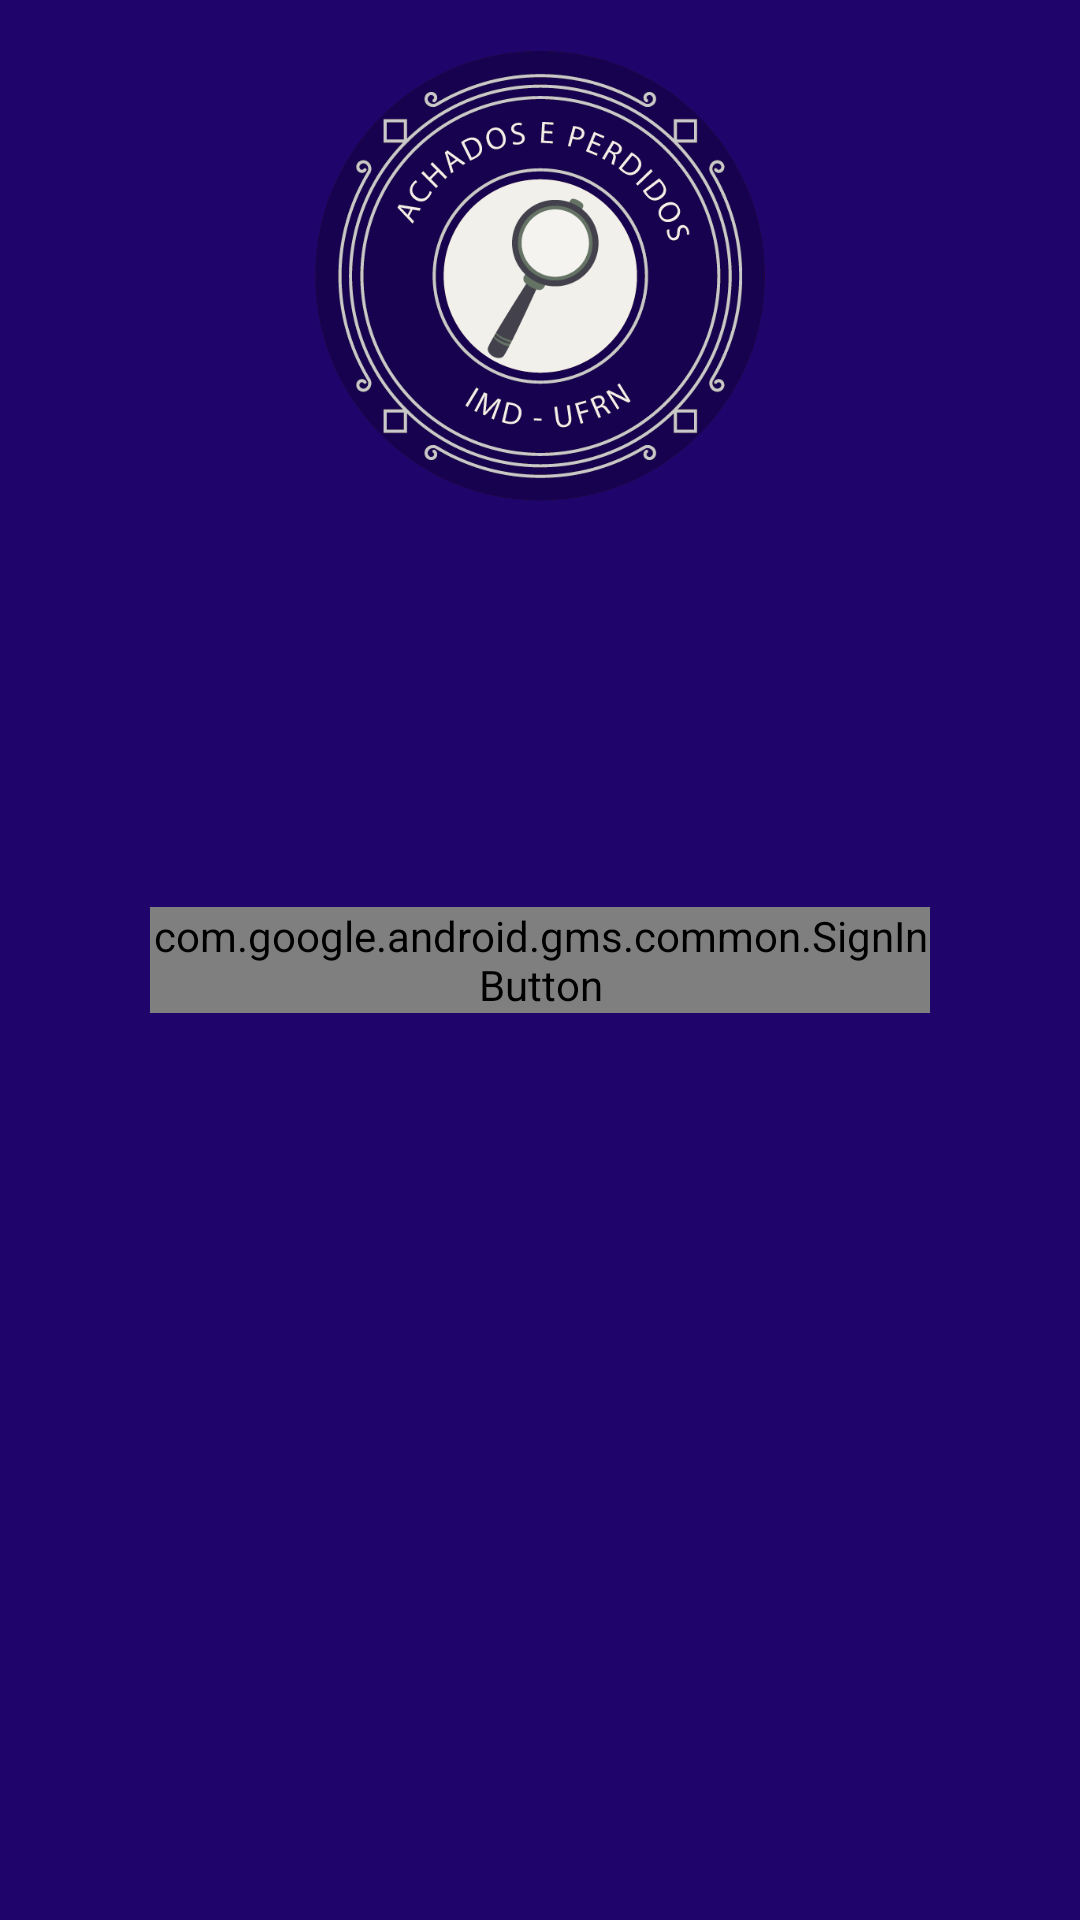

Reconstruct the res/layout file that produces this screen, plus the resources it refers to.
<!-- AndroidManifest.xml: activity theme AppTheme.NoActionBar -->
<!-- res/layout/activity_main.xml -->
<?xml version="1.0" encoding="utf-8"?>
<RelativeLayout xmlns:android="http://schemas.android.com/apk/res/android"
    xmlns:tools="http://schemas.android.com/tools"
    android:id="@+id/activity_main"
    android:layout_width="match_parent"
    android:layout_height="match_parent"
    tools:context="br.ufrn.stronda.newlostandfound.Activity.MainActivity"
    android:background="@color/colorbg">

        <com.google.android.gms.common.SignInButton
            android:id="@+id/sign_in_button"
            android:layout_width="match_parent"
            android:layout_height="wrap_content"
            android:layout_marginTop="300dp"
            android:layout_marginLeft="50dp"
            android:layout_marginRight="50dp"
            android:layout_centerHorizontal="true"
            android:layout_centerVertical="true"
            />

        <ImageView
            android:layout_width="150dp"
            android:layout_height="150dp"
            android:background="@drawable/novologo"
            android:layout_marginTop="17dp"
            android:id="@+id/imageView"
            android:layout_alignParentTop="true"
            android:layout_centerHorizontal="true" />


</RelativeLayout>
<!-- resources referenced by this layout -->
<resources>
  <color name="colorbg">#1F046B</color>
  <!-- drawable novologo: png bitmap (drawable, 32943 bytes) -->
  <style name="AppTheme.NoActionBar">
          <item name="windowActionBar">false</item>
          <item name="windowNoTitle">true</item>
  
          <item name="colorPrimary">@color/colorPrimary</item>
          <item name="colorPrimaryDark">@color/colorPrimaryDark</item>
          <item name="colorAccent">@color/colorAccent</item>
  
      </style>
  <color name="colorPrimary">#1F046B</color>
  <color name="colorPrimaryDark">#290884</color>
  <color name="colorAccent">#160250</color>
</resources>
